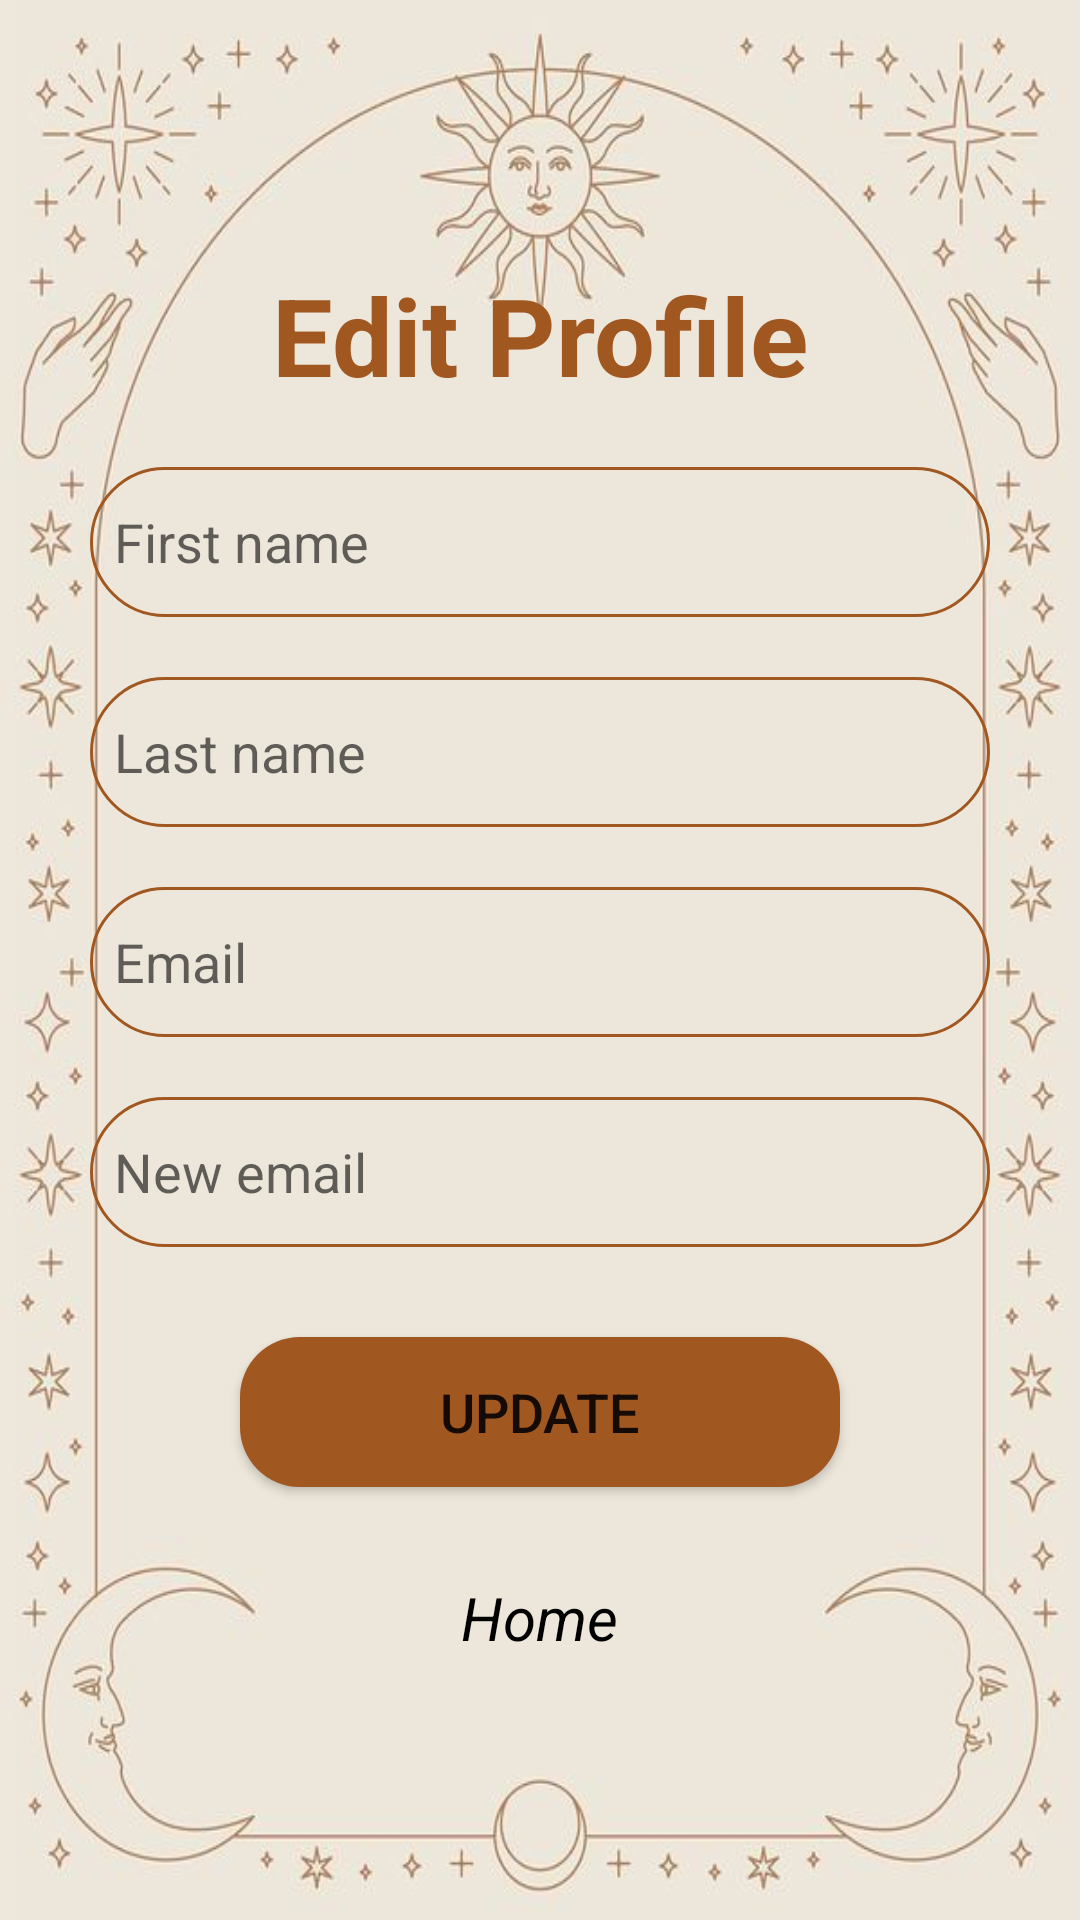

Reconstruct the res/layout file that produces this screen, plus the resources it refers to.
<!-- AndroidManifest.xml: application theme Theme.NoteManagement -->
<!-- res/layout/fragment_edit_profile.xml -->
<?xml version="1.0" encoding="utf-8"?>
<FrameLayout xmlns:android="http://schemas.android.com/apk/res/android"
    xmlns:tools="http://schemas.android.com/tools"
    android:layout_width="match_parent"
    android:layout_height="match_parent"
    xmlns:app="http://schemas.android.com/apk/res-auto"
    tools:context=".ui.changePwd.ChangePwdFragment"
    android:background="@drawable/sun"
    >

    <LinearLayout
        android:layout_width="match_parent"
        android:layout_height="match_parent"
        android:orientation="vertical"
        android:gravity="center"
        >
        <TextView
            android:layout_width="match_parent"
            android:layout_height="wrap_content"
            android:text="@string/menu_editProfile"
            android:textSize="36dp"
            android:textAlignment="center"
            android:textStyle="bold"
            android:textColor="@color/purple_500"/>

        <EditText
            android:id="@+id/fragment_editProfile_et_firstName"
            android:layout_width="300dp"
            android:layout_height="50dp"
            android:layout_marginTop="20dp"
            android:background="@drawable/custom_edittext"
            android:hint="@string/first_name"
            android:padding="8dp"
            android:drawableLeft="@drawable/ic_person"
            android:drawablePadding="8dp"
            android:textColor="@color/black"/>
        <EditText

            android:id="@+id/fragment_editProfile_et_lastName"
            android:layout_width="300dp"
            android:layout_height="50dp"
            android:layout_marginTop="20dp"
            android:background="@drawable/custom_edittext"
            android:hint="@string/last_name"
            android:padding="8dp"
            android:drawableLeft="@drawable/ic_person"
            android:drawablePadding="8dp"
            android:textColor="@color/black"
            app:endIconMode="password_toggle"/>
        <EditText
            android:id="@+id/fragment_editProfile_et_email"
            android:layout_width="300dp"
            android:layout_height="50dp"
            android:layout_marginTop="20dp"
            android:background="@drawable/custom_edittext"
            android:hint="@string/email"
            android:padding="8dp"
            android:drawableLeft="@drawable/ic_person"
            android:drawablePadding="8dp"
            android:textColor="@color/black"
            app:endIconMode="password_toggle"/>
        <EditText
            android:id="@+id/fragment_editProfile_et_newEmail"
            android:layout_width="300dp"
            android:layout_height="50dp"
            android:layout_marginTop="20dp"
            android:background="@drawable/custom_edittext"
            android:hint="@string/new_email"
            android:padding="8dp"
            android:drawableLeft="@drawable/ic_person"
            android:drawablePadding="8dp"
            android:textColor="@color/black"
            app:endIconMode="password_toggle"/>
        <Button
            android:id="@+id/fragment_editProfile_btn_update"
            android:layout_width="200dp"
            android:layout_height="50dp"
            android:text="@string/update"
            android:textSize="18dp"
            android:layout_marginTop="30dp"
            android:background="@drawable/custom_button" />

        <TextView
            android:id="@+id/fragment_editProfile_tv_home"
            android:layout_width="wrap_content"
            android:layout_height="wrap_content"
            android:text="@string/home"
            android:textSize="20dp"
            android:layout_marginTop="30dp"
            android:textStyle="italic"
            android:textColor="@color/black"/>
        </LinearLayout>
</FrameLayout>
<!-- resources referenced by this layout -->
<resources>
  <color name="black">#FF000000</color>
  <color name="purple_500">#A15720</color>
  <!-- drawable custom_button (drawable) -->
  <?xml version="1.0" encoding="utf-8"?>
  <shape xmlns:android="http://schemas.android.com/apk/res/android"
      android:shape="rectangle">
      <solid
          android:color="@color/purple_500"/>
      <corners
          android:radius="20dp"/>
  </shape>
  <!-- drawable custom_edittext (drawable) -->
  <?xml version="1.0" encoding="utf-8"?>
  <shape xmlns:android="http://schemas.android.com/apk/res/android"
      android:shape="rectangle">
  
      <stroke
          android:width="1dp"
          android:color="@color/purple_500"/>
  
      <corners
          android:radius="30dp" />
  
  </shape>
  <!-- drawable sun: jpg bitmap (drawable, 41855 bytes) -->
  <string name="email">Email</string>
  <string name="first_name">First name</string>
  <string name="home">Home</string>
  <string name="last_name">Last name</string>
  <string name="menu_editProfile">Edit Profile</string>
  <string name="new_email">New email</string>
  <string name="update">Update</string>
  <style name="Theme.NoteManagement" parent="Theme.MaterialComponents.DayNight.DarkActionBar">
          
          <item name="colorPrimary">@color/purple_500</item>
          <item name="colorPrimaryVariant">@color/purple_700</item>
          <item name="colorOnPrimary">@color/white</item>
          
          <item name="colorSecondary">@color/teal_200</item>
          <item name="colorSecondaryVariant">@color/teal_700</item>
          <item name="colorOnSecondary">@color/black</item>
          
          <item name="android:statusBarColor" tools:targetApi="l">?attr/colorPrimaryVariant</item>
          
      </style>
  <color name="purple_700">#7A3E11</color>
  <color name="white">#FFFFFFFF</color>
  <color name="teal_200">#CA822A</color>
  <color name="teal_700">#FF018786</color>
</resources>
